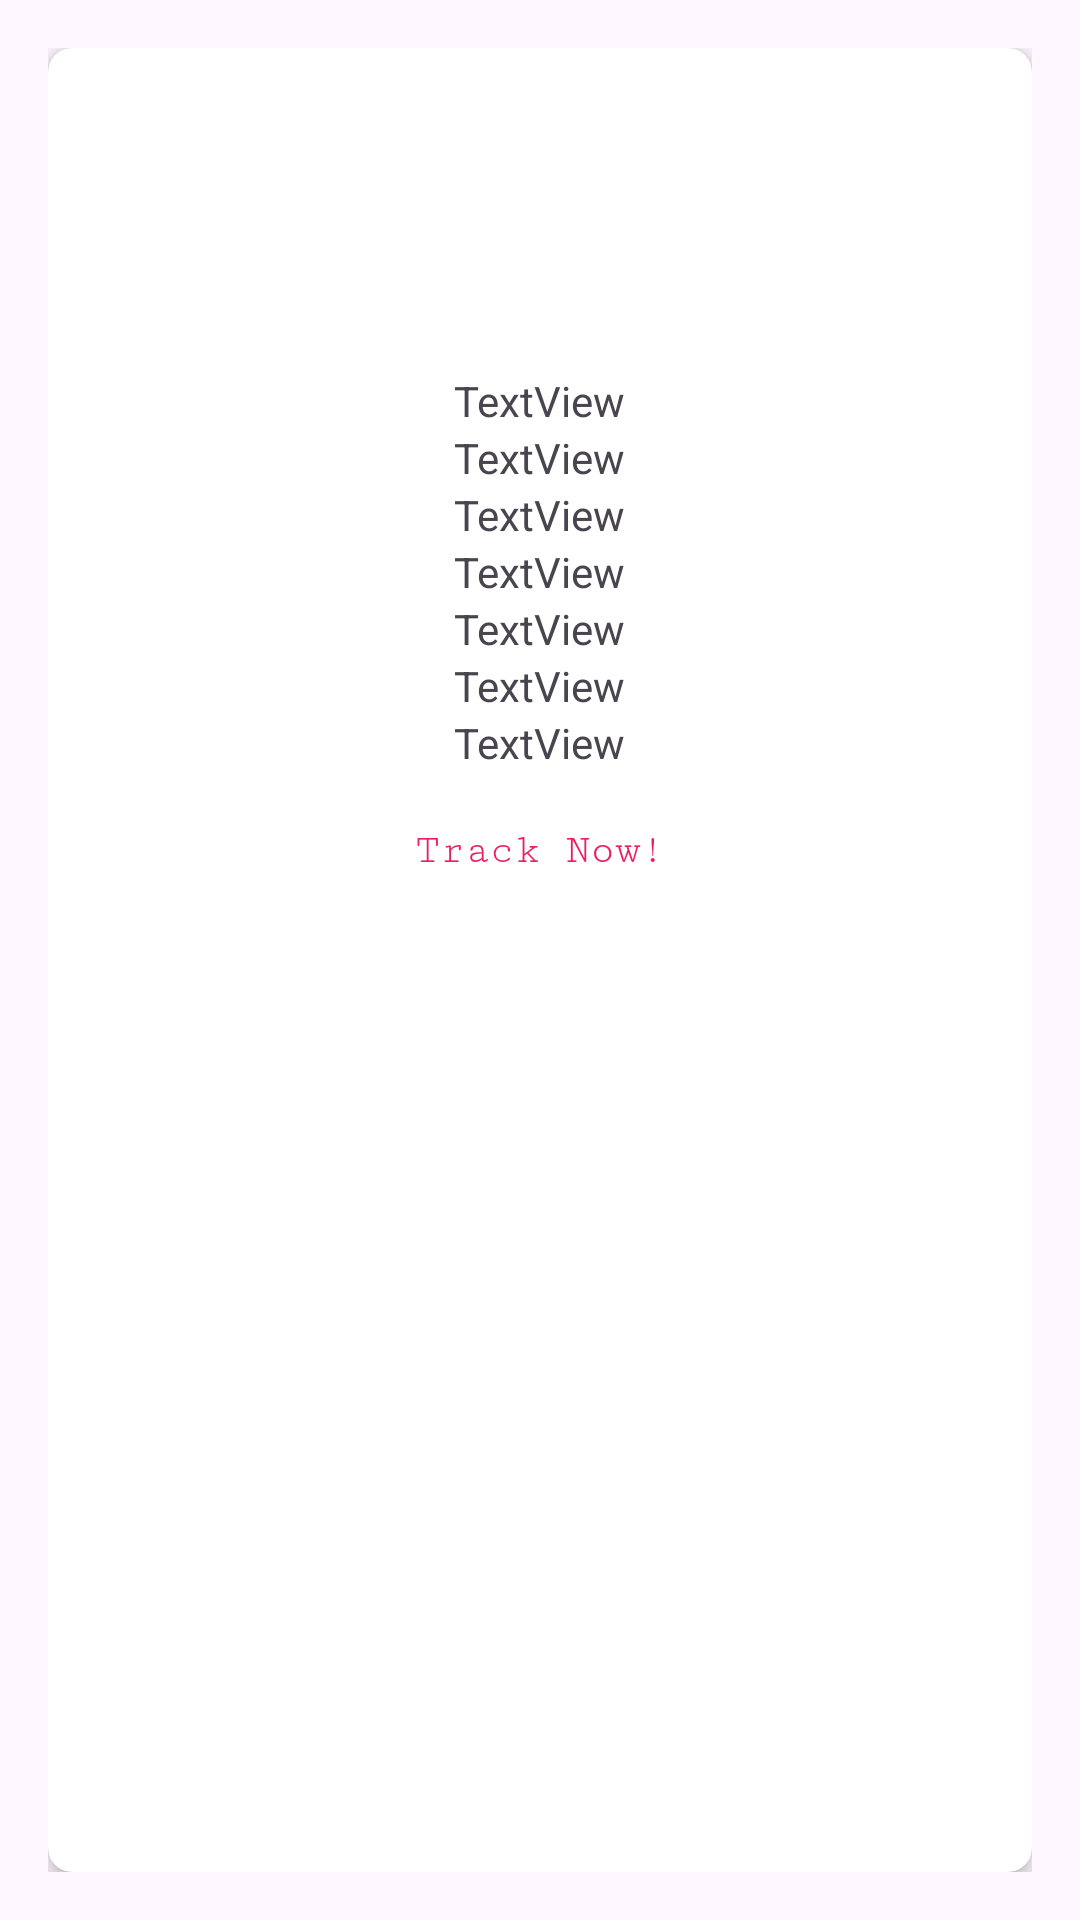

Write the Android layout XML for this screen, with the resource values it uses.
<!-- AndroidManifest.xml: application theme Theme.Smart_travelogue -->
<!-- res/layout/activity_custome_nearby.xml -->
<?xml version="1.0" encoding="utf-8"?>
<LinearLayout xmlns:android="http://schemas.android.com/apk/res/android"
    xmlns:app="http://schemas.android.com/apk/res-auto"
    xmlns:tools="http://schemas.android.com/tools"
    android:layout_width="match_parent"
    android:layout_height="match_parent"
    android:orientation="vertical"
    android:gravity="center"
    android:padding="16dp">

    <androidx.cardview.widget.CardView
        android:layout_width="match_parent"
        android:layout_height="match_parent"
        app:cardCornerRadius="8dp"
        app:cardElevation="4dp">

        <LinearLayout
            android:layout_width="match_parent"
            android:layout_height="wrap_content"
            android:orientation="vertical"

            android:gravity="center_horizontal">

            <ImageView
                android:id="@+id/imageView"
                android:layout_width="190dp"
                android:layout_height="108dp"
                android:layout_gravity="center"/>

            <TextView
                android:id="@+id/type"
                android:layout_width="wrap_content"
                android:layout_height="wrap_content"
                android:gravity="center"
                android:text="TextView"/>

            <TextView
                android:id="@+id/vehicle"
                android:layout_width="wrap_content"
                android:layout_height="wrap_content"
                android:gravity="center"
                android:text="TextView"/>

            <TextView
                android:id="@+id/reg"
                android:layout_width="wrap_content"
                android:layout_height="wrap_content"
                android:gravity="center"
                android:text="TextView" />

            <TextView
                android:id="@+id/name"
                android:layout_width="wrap_content"
                android:layout_height="wrap_content"
                android:gravity="center"
                android:text="TextView" />

            <TextView
                android:id="@+id/stock"
                android:layout_width="wrap_content"
                android:layout_height="wrap_content"
                android:gravity="center"
                android:text="TextView" />

            <TextView
                android:id="@+id/phone"
                android:layout_width="wrap_content"
                android:layout_height="wrap_content"
                android:gravity="center"
                android:text="TextView" />



            <TextView
                android:id="@+id/email"
                android:layout_width="wrap_content"
                android:layout_height="wrap_content"
                android:gravity="center"
                android:text="TextView" />

            <LinearLayout
                android:layout_width="wrap_content"
                android:layout_height="wrap_content">
                <ImageView
                    android:id="@+id/location"
                    android:layout_width="wrap_content"
                    android:layout_height="53dp"
                    app:srcCompat="@drawable/loca" />
                <TextView
                    android:id="@+id/textView2"
                    android:layout_width="match_parent"
                    android:layout_gravity="center"
                    android:fontFamily="serif-monospace"
                    android:textColor="#E91E63"
                    android:layout_height="wrap_content"
                    android:text="Track Now!" />

            </LinearLayout>


        </LinearLayout>
    </androidx.cardview.widget.CardView>
</LinearLayout>
<!-- resources referenced by this layout -->
<resources>
  <style name="Theme.Smart_travelogue" parent="Base.Theme.Smart_travelogue" />
  <style name="Base.Theme.Smart_travelogue" parent="Theme.Material3.DayNight.NoActionBar">
          
          <item name="colorPrimary">@color/black</item>
      </style>
  <!-- not gathered from this repository: default colours our renderer supplied (Android Studio template values) -->
  <color name="black">#FF000000</color>
</resources>
